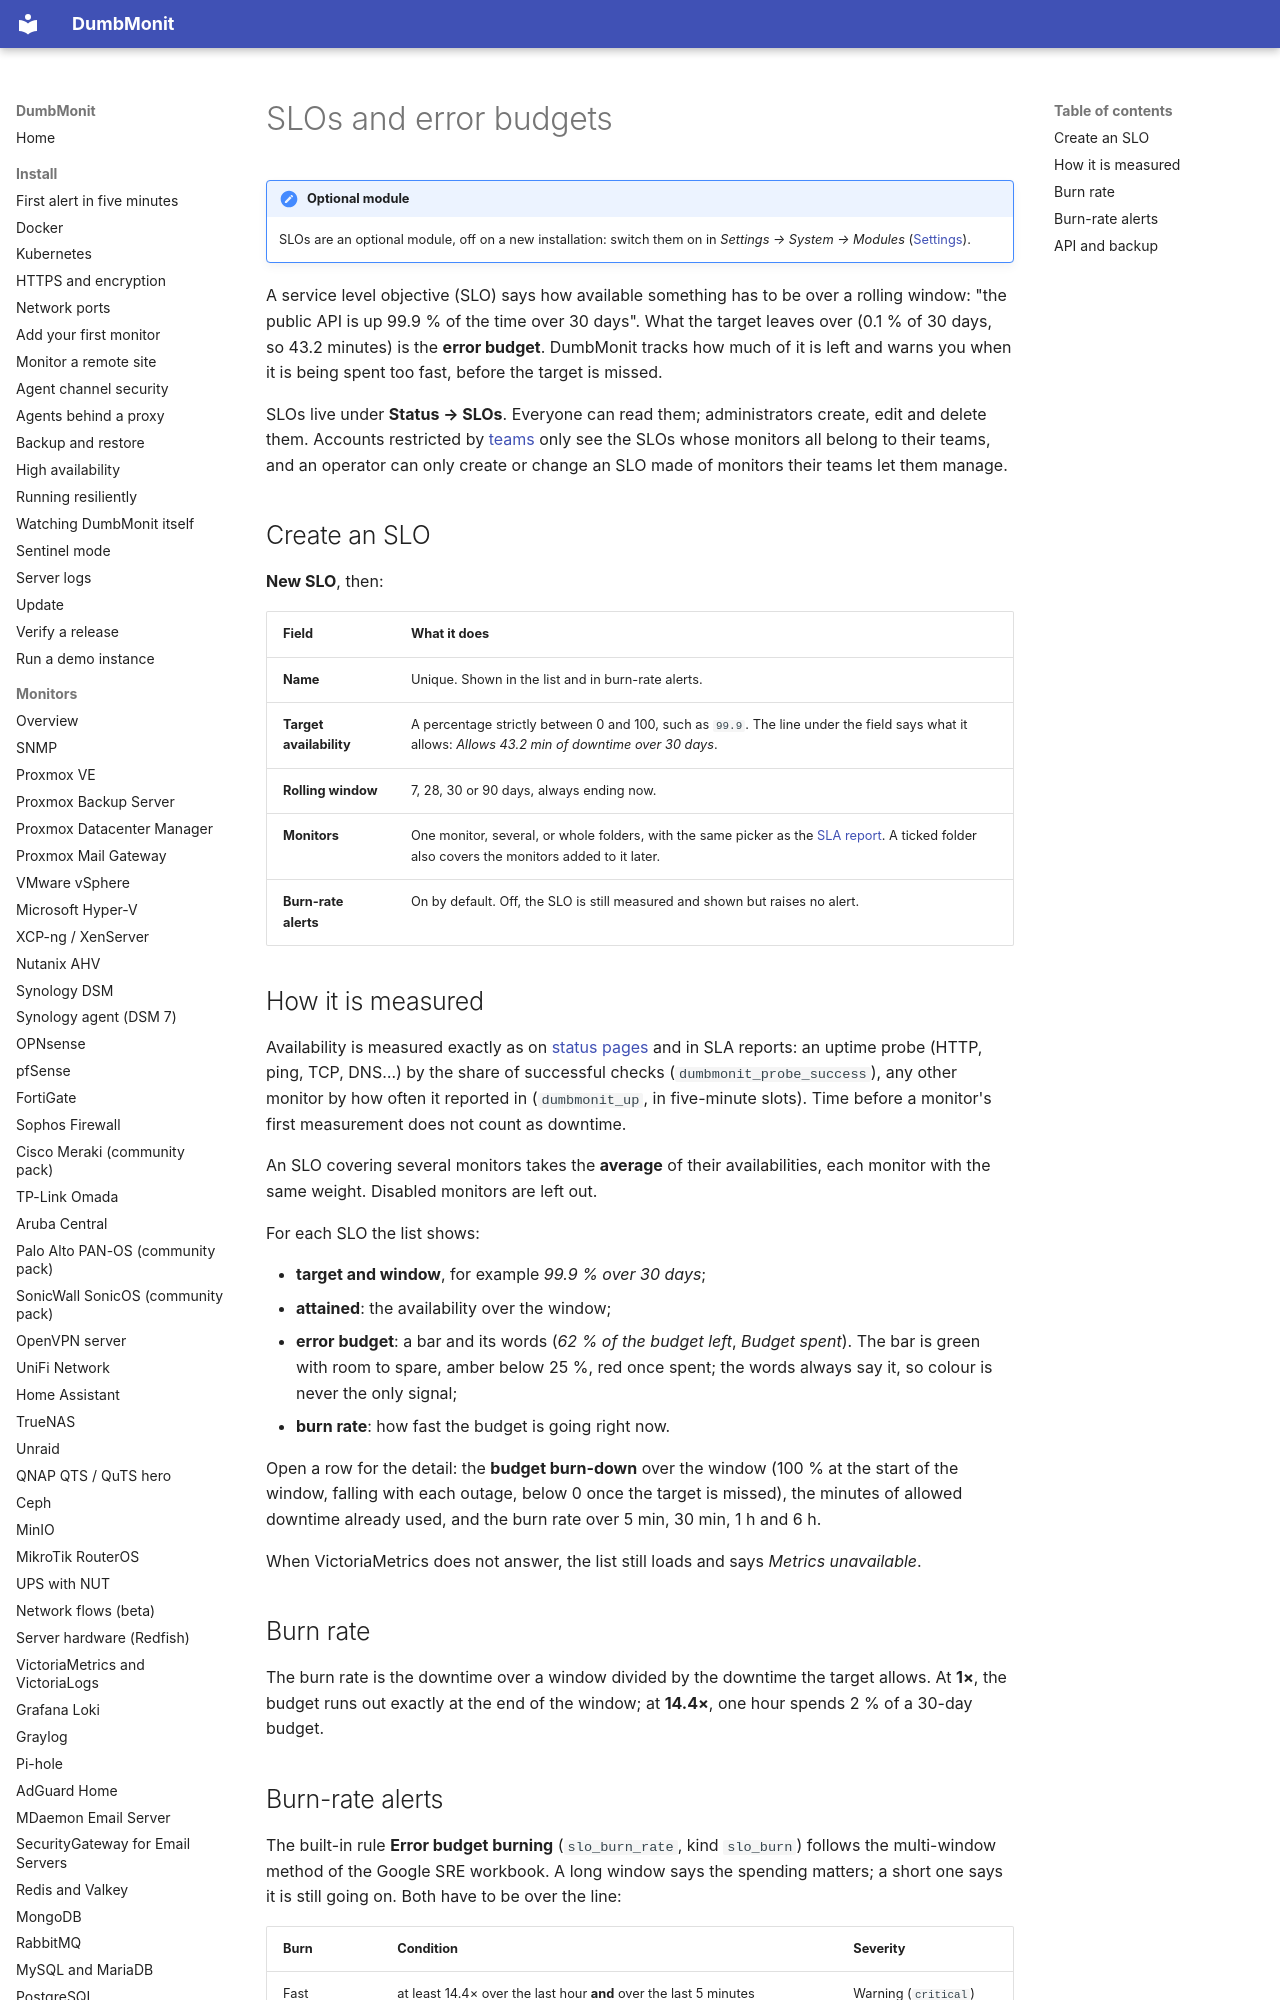

repository: selfhostr/dumbmonit · page: using/slos/index.html · generator: mkdocs

# SLOs and error budgets

!!! note "Optional module"
    SLOs are an optional module, off on a new installation: switch them on in *Settings → System → Modules* ([Settings](settings.md#modules)).

A service level objective (SLO) says how available something has to be over a
rolling window: "the public API is up 99.9 % of the time over 30 days". What the
target leaves over (0.1 % of 30 days, so 43.2 minutes) is the **error budget**.
DumbMonit tracks how much of it is left and warns you when it is being spent
too fast, before the target is missed.

SLOs live under **Status → SLOs**. Everyone can read them; administrators
create, edit and delete them. Accounts restricted by [teams](teams.md)
only see the SLOs whose monitors all belong to their teams, and an operator can
only create or change an SLO made of monitors their teams let them manage.

## Create an SLO

**New SLO**, then:

| Field | What it does |
| --- | --- |
| **Name** | Unique. Shown in the list and in burn-rate alerts. |
| **Target availability** | A percentage strictly between 0 and 100, such as `99.9`. The line under the field says what it allows: *Allows 43.2 min of downtime over 30 days*. |
| **Rolling window** | 7, 28, 30 or 90 days, always ending now. |
| **Monitors** | One monitor, several, or whole folders, with the same picker as the [SLA report](reports.md). A ticked folder also covers the monitors added to it later. |
| **Burn-rate alerts** | On by default. Off, the SLO is still measured and shown but raises no alert. |
